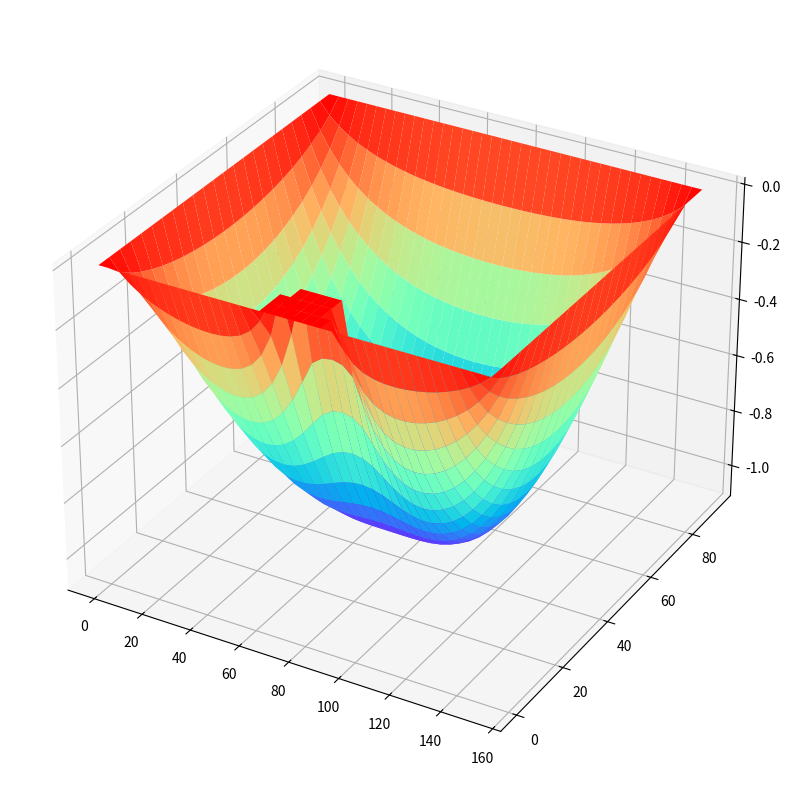
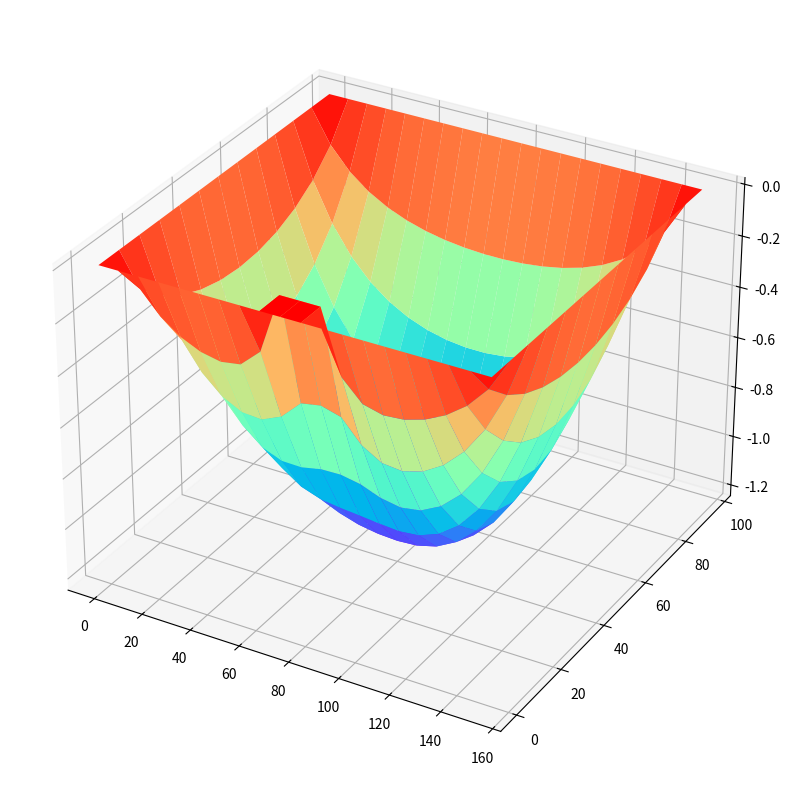
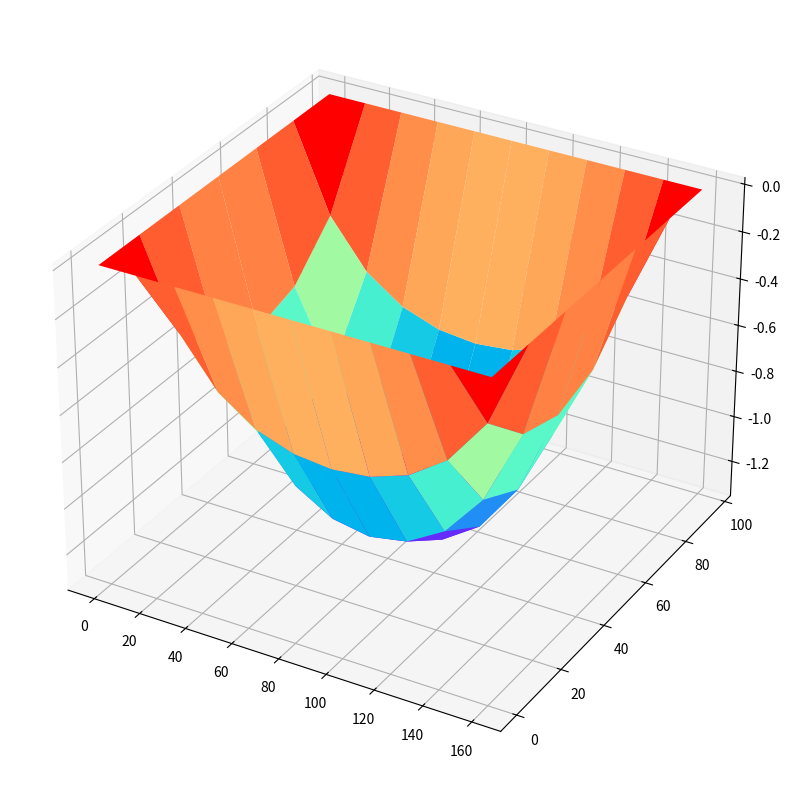

Recreate these plots in Python, in order.
import numpy as np
import matplotlib.pyplot as plt
import typing as tp
import scipy.sparse.linalg as spa_linalg

from math import *


width = 150
height = 90
radius = 15
thickness = 5
P = 80 * 10**9
E = 50
v = 0.33
function = lambda x, y: P / (E * thickness**3 / (12 * (1 - v**2)))


def solve(width: float, height: float, radius: float,
          function: tp.Callable[[float, float], float], step: float) -> np.array:
    cols_amount = int(ceil(width / step)) + 1
    rows_amount = int(ceil(height / step)) + 1

    total_equations_amount = cols_amount * rows_amount
    A = np.zeros((total_equations_amount, total_equations_amount))

    b = np.zeros(total_equations_amount)

    def get_mapped_index(i: int, j: int) -> int:
        return cols_amount * i + j

    def is_bound_point(i: int, j: int) -> bool:
        x, y = i * step, j * step
        if np.isclose(x, 0) or np.isclose(y, 0):
            return True
        elif x >= height or y >= width:
            return True
        elif x ** 2 + (y - width / 2) ** 2 <= radius ** 2:
            return True
        else:
            return False

    for i in range(rows_amount):
        for j in range(cols_amount):
            if not is_bound_point(i, j):
                A[get_mapped_index(i, j), get_mapped_index(i, j - 1)] = 1
                A[get_mapped_index(i, j), get_mapped_index(i, j + 1)] = 1
                A[get_mapped_index(i, j), get_mapped_index(i - 1, j)] = 1
                A[get_mapped_index(i, j), get_mapped_index(i + 1, j)] = 1
                A[get_mapped_index(i, j), get_mapped_index(i, j)] = -4

                b[get_mapped_index(i, j)] = function(i * step, j * step) * step ** 2
            else:
                A[get_mapped_index(i, j), get_mapped_index(i, j)] = 1

    solution = spa_linalg.cg(A, b)[0]
    return solution.reshape((rows_amount, cols_amount))


def plot_solution(solution: np.array, width: float, height: float, step: float):
    y = np.arange(0, height + step, step)
    x = np.arange(0, width + step, step)
    X, Y = np.meshgrid(x, y)

    fig = plt.figure(figsize=(10, 10))
    ax = plt.axes(projection='3d')
    ax.plot_surface(X, Y, solution, cmap='rainbow')
    plt.show()


if __name__ == '__main__':

    solution = solve(width, height, radius, function, 4)
    plot_solution(solution, width, height, 4)

    solution = solve(width, height, radius, function, 8)
    plot_solution(solution, width, height, 8)

    solution = solve(width, height, radius, function, 16)
    plot_solution(solution, width, height, 16)